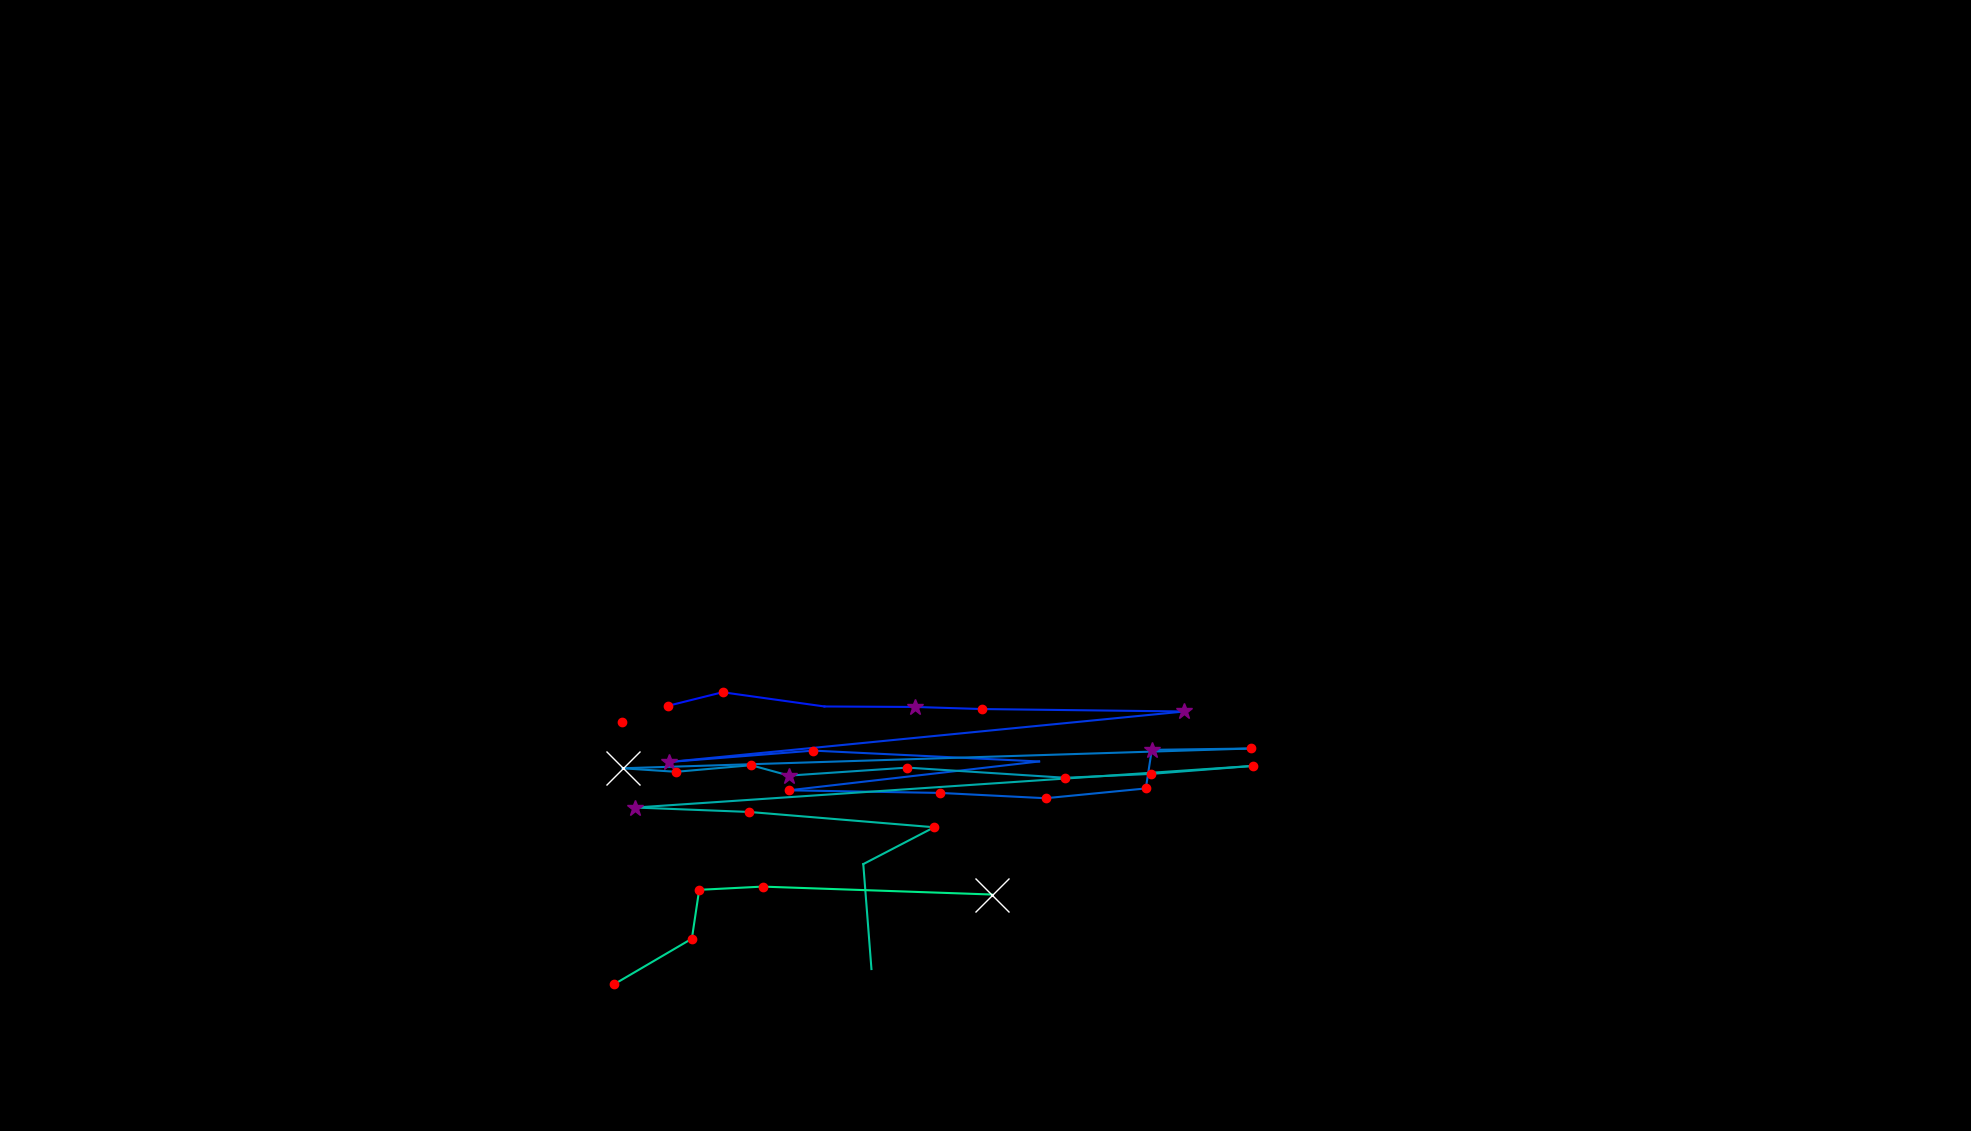

Values plotted in this chart, from the file beside it:
, fixation_id, timestamp, avg_gaze_x, avg_gaze_y, duration
0, 200.0, 65489, 1654, 321.2, 24.1
1, 214.0, 70959, 1364, 513, 108.4
2, 217.0, 72212, 1383, 567.9, 12.05
3, 220.0, 73140, 867.2, 552.1, 120.5
4, 221.0, 73694, 938.4, 569.8, 132.5
5, 222.0, 73947, 1071, 551.3, 108.4
6, 223.0, 74104, 1189, 550.7, 265.1
7, 224.0, 74393, 1276, 548, 216.9
8, 225.0, 74718, 1538, 544.8, 289.2
9, 226.0, 75116, 869.1, 479.3, 349.4
10, 227.0, 75502, 1056, 494, 120.5
11, 228.0, 75719, 1349, 479.9, 108.4
12, 229.0, 75972, 1025, 442.4, 132.5
13, 230.0, 76285, 1221, 439.1, 204.8
14, 231.0, 76574, 1358, 432.2, 241
15, 232.0, 76851, 1488, 444.9, 144.6
16, 233.0, 77020, 1496, 495, 289.2
17, 234.0, 77550, 1624, 496.8, 156.6
18, 235.0, 77863, 808.5, 471.1, 759.1
19, 236.0, 78647, 878.1, 466.5, 180.7
20, 237.0, 78851, 975.5, 475, 156.6
21, 238.0, 79032, 1025, 461.6, 361.5
22, 239.0, 79430, 1178, 471.9, 120.5
23, 240.0, 79864, 1384, 458.7, 168.7
24, 241.0, 80105, 1495, 463.7, 144.6
25, 242.0, 80273, 1628, 474.2, 132.5
26, 243.0, 80478, 825.2, 420.1, 373.5
27, 244.0, 80948, 973.1, 414.3, 192.8
28, 245.0, 81213, 1213, 394.5, 216.9
29, 246.0, 81454, 1121, 346.6, 96.4
30, 247.0, 82032, 1132, 210.3, 108.4
31, 249.0, 82551, 797.7, 190.7, 156.6
32, 250.0, 82731, 898.5, 249.8, 132.5
33, 251.0, 82900, 908, 313.2, 144.6
34, 252.0, 83081, 990.4, 317.4, 120.5
35, 253.0, 83237, 1288, 307.1, 566.3
36, 255.0, 84274, 808, 530.8, 168.7
